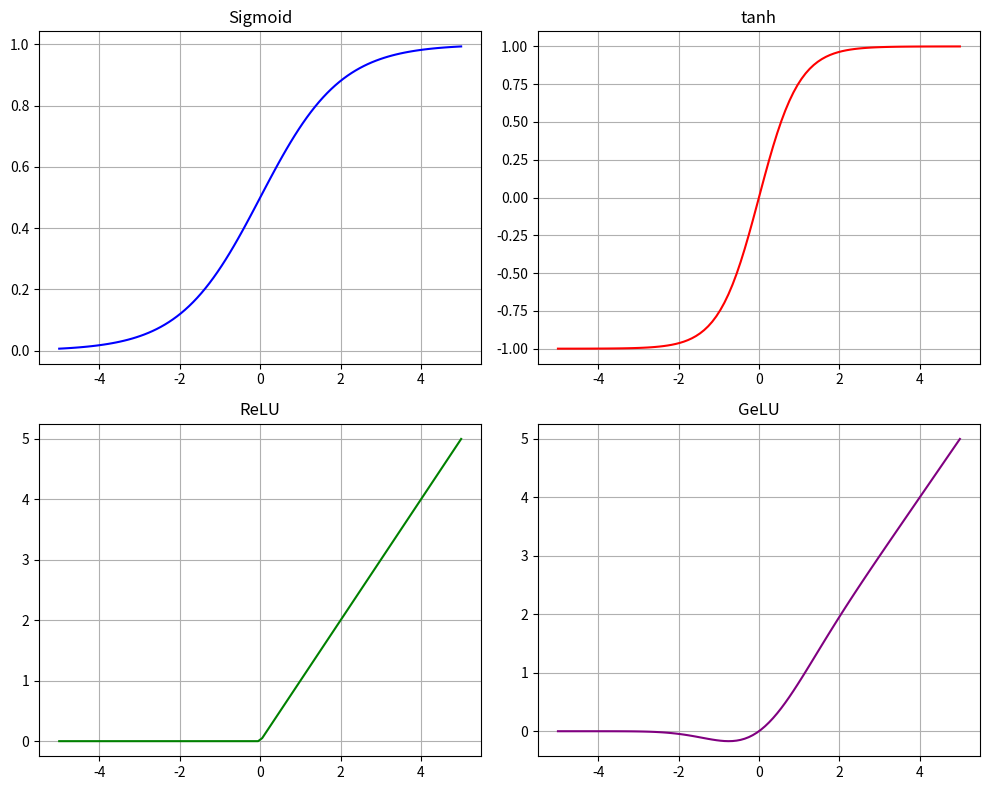

Generate this figure with matplotlib:
import numpy as np
import matplotlib.pyplot as plt

# Sigmoid 函数
def sigmoid(x):
    return 1 / (1 + np.exp(-x))

# tanh 函数
def tanh(x):
    return np.tanh(x)

# ReLU 函数
def relu(x):
    return np.maximum(0, x)

# GeLU 函数
def gelu(x):
    return 0.5 * x * (1 + np.tanh(np.sqrt(2 / np.pi) * (x + 0.044715 * np.power(x, 3))))

# 生成输入值
x = np.linspace(-5, 5, 100)

# 计算各函数的输出值
y_sigmoid = sigmoid(x)
y_tanh = tanh(x)
y_relu = relu(x)
y_gelu = gelu(x)

# 绘制函数图像
fig, axs = plt.subplots(2, 2, figsize=(10, 8))

axs[0, 0].plot(x, y_sigmoid, label='Sigmoid', color='blue')
axs[0, 0].set_title('Sigmoid')
axs[0, 0].grid(True)

axs[0, 1].plot(x, y_tanh, label='tanh', color='red')
axs[0, 1].set_title('tanh')
axs[0, 1].grid(True)

axs[1, 0].plot(x, y_relu, label='ReLU', color='green')
axs[1, 0].set_title('ReLU')
axs[1, 0].grid(True)

axs[1, 1].plot(x, y_gelu, label='GeLU', color='purple')
axs[1, 1].set_title('GeLU')
axs[1, 1].grid(True)

plt.tight_layout()
plt.savefig('activation_functions.png')
plt.show()